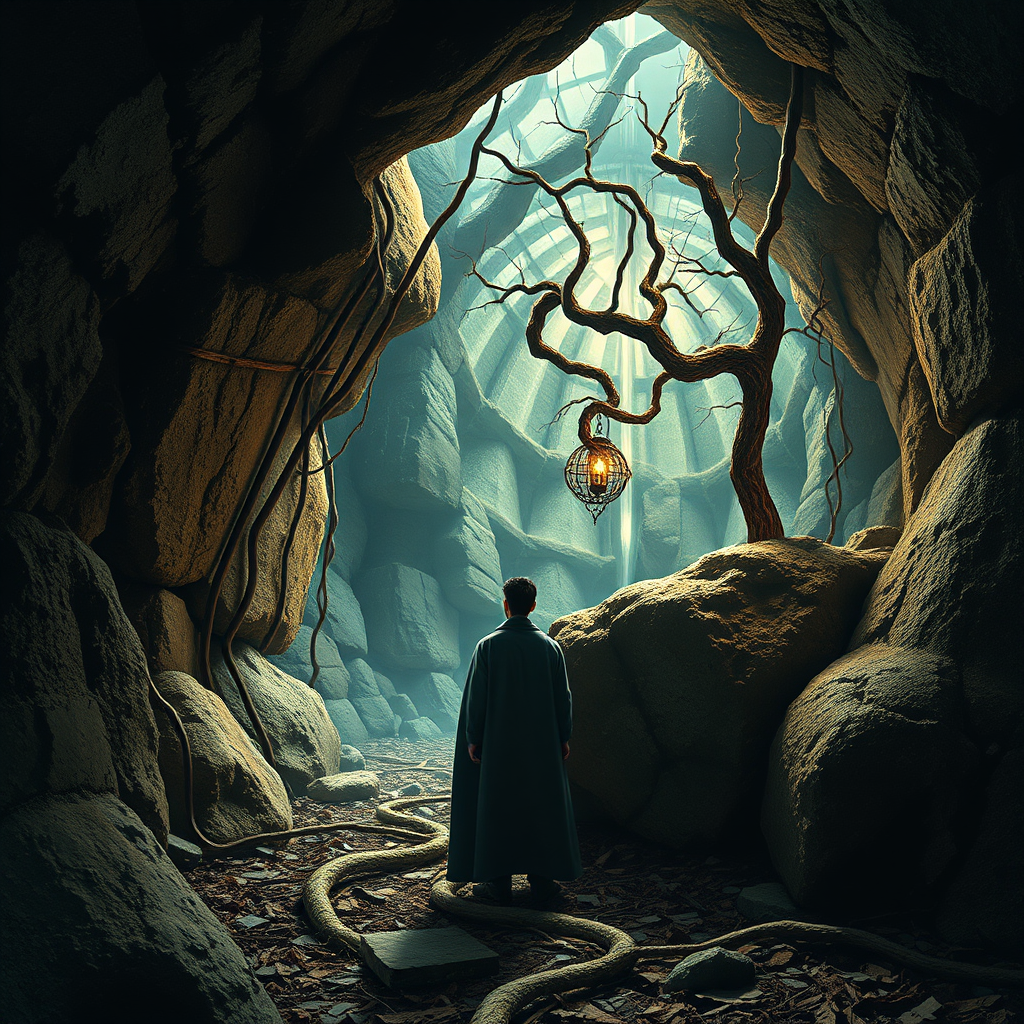
Generation parameters embedded in this image by ComfyUI (PNG 'prompt' text chunk: the API-format workflow graph, JSON):
{"5":{"inputs":{"width":1024,"height":1024,"batch_size":1},"class_type":"EmptyLatentImage","_meta":{"title":"Empty Latent Image"}},"6":{"inputs":{"text":"In the labyrinth of thought, we find ourselves pondering the essence of stress within our project, it is a crucible, a forge that shapes our ideas and tests our resolve, what does it mean to be stressed, but a dance with uncertainty, a confrontation with the chaos that surrounds our aspirations, each decision echoes in the chambers of our minds, reverberating with the weight of potential outcomes, as we embark on this journey, let us embrace the tension, for it is in the struggle that we discover the true depth of our creativity.","clip":["11",0]},"class_type":"CLIPTextEncode","_meta":{"title":"CLIP Text Encode (Prompt)"}},"8":{"inputs":{"samples":["45",0],"vae":["10",0]},"class_type":"VAEDecode","_meta":{"title":"VAE Decode"}},"9":{"inputs":{"filename_prefix":"Flux_Model","images":["8",0]},"class_type":"SaveImage","_meta":{"title":"Save Image"}},"10":{"inputs":{"vae_name":"ae.safetensors"},"class_type":"VAELoader","_meta":{"title":"Load VAE"}},"11":{"inputs":{"clip_name1":"t5xxl_fp16.safetensors","clip_name2":"clip_l.safetensors","type":"flux"},"class_type":"DualCLIPLoader","_meta":{"title":"DualCLIPLoader"}},"12":{"inputs":{"unet_name":"flux1-schnell.safetensors","weight_dtype":"fp8_e4m3fn"},"class_type":"UNETLoader","_meta":{"title":"Load Diffusion Model"}},"30":{"inputs":{"path":["40",0],"overwrite":"true","image":["8",0]},"class_type":"JWImageSaveToPath","_meta":{"title":"Image Save To Path"}},"31":{"inputs":{"inStr":"C:/Users/[user]/Downloads/AGENTSEE/AGENTSEE/comfyui_images/Agent_created_Flux_"},"class_type":"String","_meta":{"title":"Directory"}},"34":{"inputs":{"number_type":"integer","mode":"increment","start":60.0,"stop":200.0,"step":1.0},"class_type":"Number Counter","_meta":{"title":"Number Counter"},"is_changed":[NaN]},"37":{"inputs":{"value":["34",2],"format_string":"{:04d}"},"class_type":"JWIntegerToString","_meta":{"title":"Integer to String"}},"39":{"inputs":{"a":["31",0],"b":["37",0]},"class_type":"JWStringConcat","_meta":{"title":"String Concatenate"}},"40":{"inputs":{"a":["39",0],"b":["42",0]},"class_type":"JWStringConcat","_meta":{"title":"String Concatenate"}},"42":{"inputs":{"string":".png"},"class_type":"Simple String","_meta":{"title":"Simple String"}},"45":{"inputs":{"add_noise":"enable","noise_seed":65,"steps":4,"cfg":1.0,"sampler_name":"euler","scheduler":"simple","start_at_step":0,"end_at_step":10000,"return_with_leftover_noise":"disable","model":["12",0],"positive":["6",0],"negative":["46",0],"latent_image":["5",0]},"class_type":"KSamplerAdvanced","_meta":{"title":"KSampler (Advanced)"}},"46":{"inputs":{"text":"bad","clip":["11",0]},"class_type":"CLIPTextEncode","_meta":{"title":"CLIP Text Encode (Prompt)"}}}